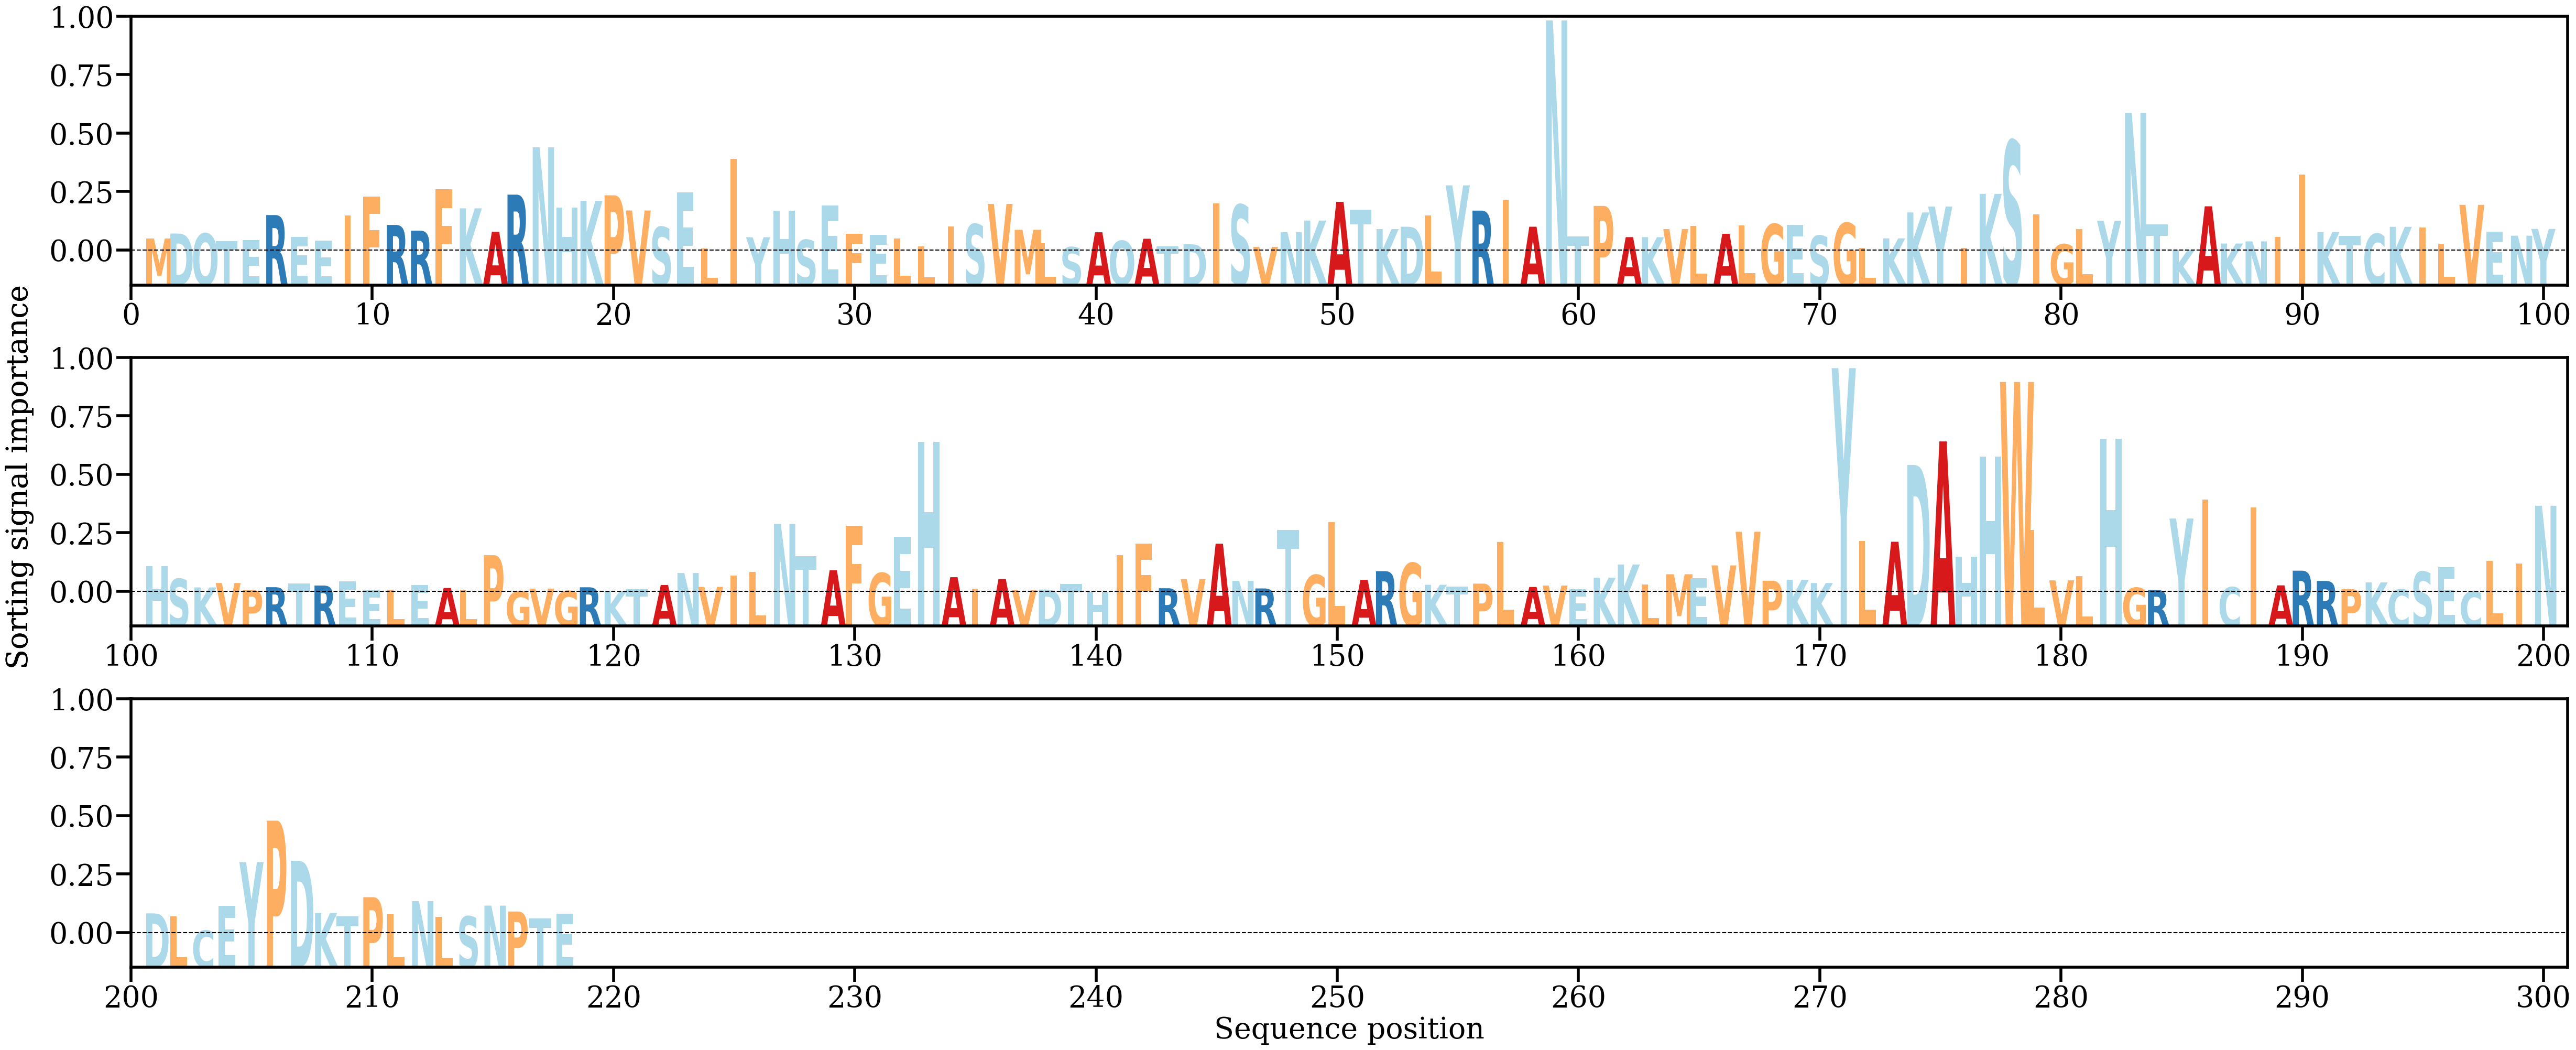

Values plotted in this chart, from the file beside it:
AA, Alpha
M, [0.00178766]
D, [0.00252899]
Q, [0.00253726]
T, [0.00136193]
E, [0.00157205]
R, [0.00527921]
E, [0.00205065]
E, [0.00144203]
I, [0.00524074]
F, [0.0080062]
R, [0.00381035]
R, [0.0029631]
F, [0.00910829]
K, [0.00627879]
A, [0.00278921]
R, [0.0083144]
N, [0.01535504]
H, [0.00642047]
K, [0.00739638]
P, [0.00821564]
V, [0.0059556]
S, [0.00349692]
E, [0.00863074]
L, [0.00034441]
I, [0.01367281]
Y, [0.00197936]
H, [0.00590794]
S, [0.00158297]
E, [0.00667683]
F, [0.00251036]
E, [0.00234325]
L, [0.00178041]
L, [0.000626]
I, [0.00361869]
S, [0.00390933]
V, [0.00693111]
M, [0.00309032]
L, [0.00111171]
S, [0.00050929]
A, [0.00271677]
Q, [0.00143772]
A, [0.0017543]
T, [0.00065617]
D, [0.00094188]
I, [0.00702463]
S, [0.00680586]
V, [0.00055154]
N, [0.00273778]
K, [0.00445961]
A, [0.00724907]
T, [0.00605036]
K, [0.00319496]
D, [0.00354224]
L, [0.00519439]
Y, [0.00969701]
R, [0.00593915]
I, [0.00759161]
A, [0.00354405]
N, [0.0342288]
T, [0.00211477]
... 158 more rows
